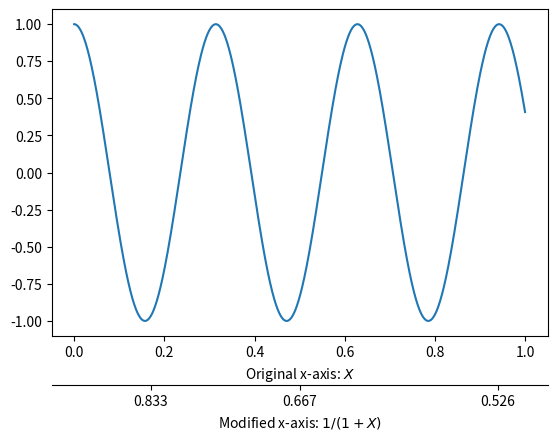

Write the Python code that produced this figure.
import numpy as np
import matplotlib.pyplot as plt

fig = plt.figure()
ax1 = fig.add_subplot(111)
ax2 = ax1.twiny()

# Add some extra space for the second axis at the bottom
fig.subplots_adjust(bottom=0.2)

X = np.linspace(0,1,1000)
Y = np.cos(X*20)

ax1.plot(X,Y)
ax1.set_xlabel(r"Original x-axis: $X$")

new_tick_locations = np.array([.2, .5, .9])

def tick_function(X):
    V = 1/(1+X)
    return ["%.3f" % z for z in V]

# Move twinned axis ticks and label from top to bottom
ax2.xaxis.set_ticks_position("bottom")
ax2.xaxis.set_label_position("bottom")

# Offset the twin axis below the host
ax2.spines["bottom"].set_position(("axes", -0.15))

# Turn on the frame for the twin axis, but then hide all 
# but the bottom spine
ax2.set_frame_on(True)
ax2.patch.set_visible(False)

# [redacted]
# for sp in ax2.spines.values():
# and for python2, use this
for sp in ax2.spines.values():
    sp.set_visible(False)
ax2.spines["bottom"].set_visible(True)

ax2.set_xticks(new_tick_locations)
ax2.set_xticklabels(tick_function(new_tick_locations))
ax2.set_xlabel(r"Modified x-axis: $1/(1+X)$")
plt.show()
